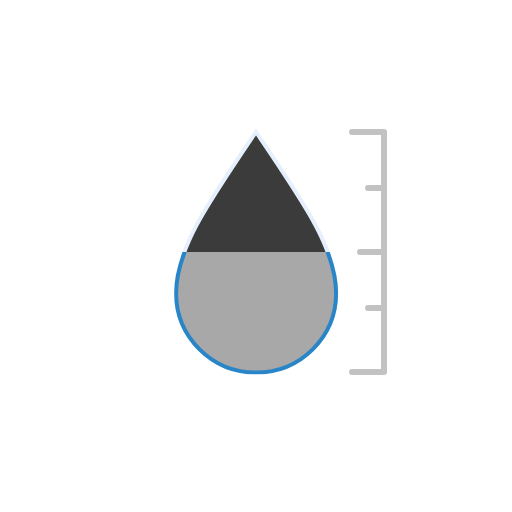
t = 0.00 s
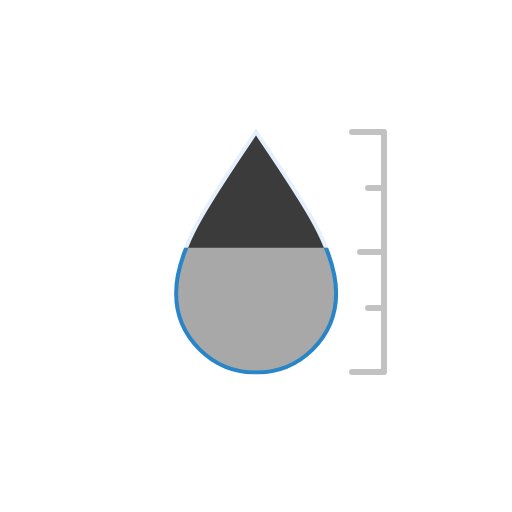
t = 0.38 s
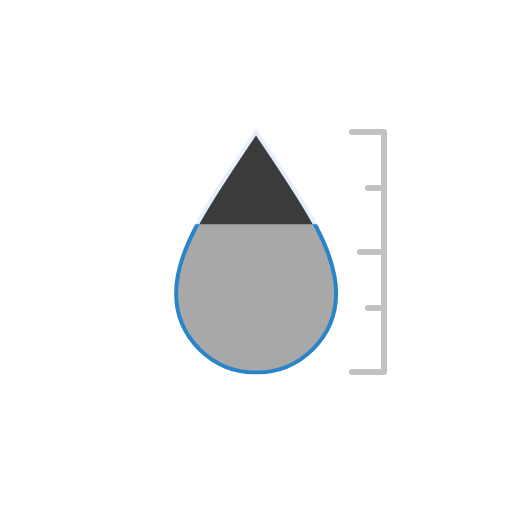
t = 1.13 s
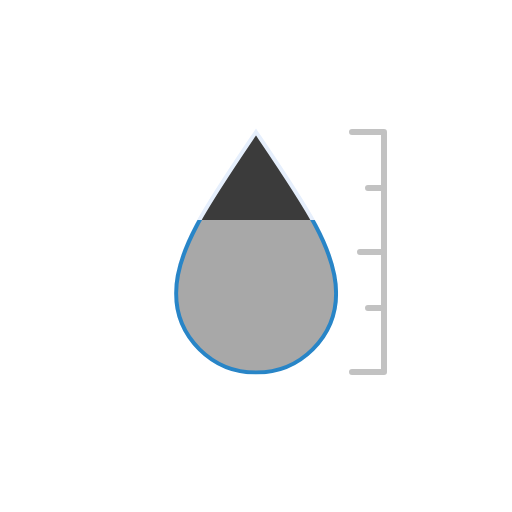
t = 1.50 s
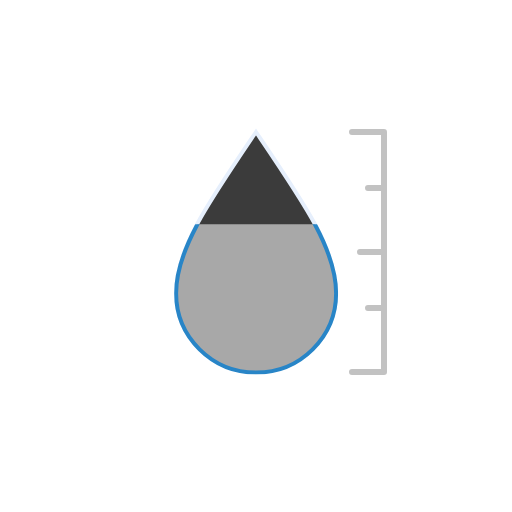
t = 1.88 s
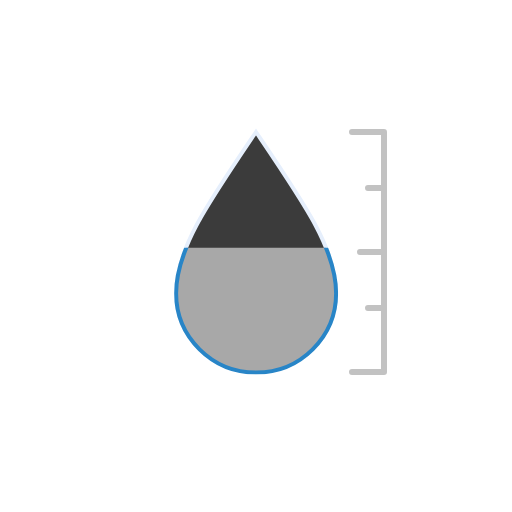
t = 2.63 s

The animated SVG that drew these frames (rendered in a browser with its animation timeline set to each time). Animation: 1 SMIL element (animate=1); one cycle of 3.00 s, repeats indefinitely.

<svg xmlns="http://www.w3.org/2000/svg" xmlns:xlink="http://www.w3.org/1999/xlink" viewBox="0 0 512 512"><defs><linearGradient id="a" x1="14.8" x2="124.2" y1="42.3" y2="231.7" gradientUnits="userSpaceOnUse"><stop offset="0" stop-color="#a8a8a8"/><stop offset=".5" stop-color="#a8a8a8"/><stop offset="1" stop-color="#a8a8a8"/></linearGradient><linearGradient id="b" x1="188.8" x2="298.2" y1="170.8" y2="360.1" gradientUnits="userSpaceOnUse"><stop offset="0" stop-color="#3b3b3b"/><stop offset=".5" stop-color="#3b3b3b"/><stop offset="1" stop-color="#3b3b3b"/></linearGradient><linearGradient id="c" x1="310.5" x2="425.5" y1="152.5" y2="351.5" gradientUnits="userSpaceOnUse"><stop offset="0" stop-color="#c2c2c2"/><stop offset=".5" stop-color="#c2c2c2"/><stop offset="1" stop-color="#c2c2c2"/></linearGradient><clipPath id="d"><path fill="none" d="M168 252h176v128H168Z"><animate attributeName="d" calcMode="spline" dur="3s" keySplines=".42, 0, .58, 1; .42, 0, .58, 1" repeatCount="indefinite" values="M168,252H344V380H168Z; M168,220H376V380H168Z; M168,252H344V380H168Z"/></path></clipPath><symbol id="e" viewBox="0 0 164 245.6"><path fill="url(#a)" stroke="#2885c7" stroke-miterlimit="10" stroke-width="4" d="M82 3.6c-48.7 72-80 117-80 160.7s35.8 79.3 80 79.3 80-35.5 80-79.3S130.7 75.5 82 3.6Z"/></symbol></defs><path fill="url(#b)" stroke="#e6effc" stroke-miterlimit="10" stroke-width="4" d="M256 132c-48.7 72-80 117-80 160.8s35.8 79.2 80 79.2 80-35.5 80-79.3S304.7 204 256 132Z"/><path fill="none" stroke="url(#c)" stroke-linecap="round" stroke-linejoin="round" stroke-width="6" d="M352 132h32v240h-32m8-120h24m-16 56h16m-16-120h16"/><g clip-path="url(#d)"><use xlink:href="#e" width="164" height="245.6" transform="translate(174.11 128.99)"/></g></svg>